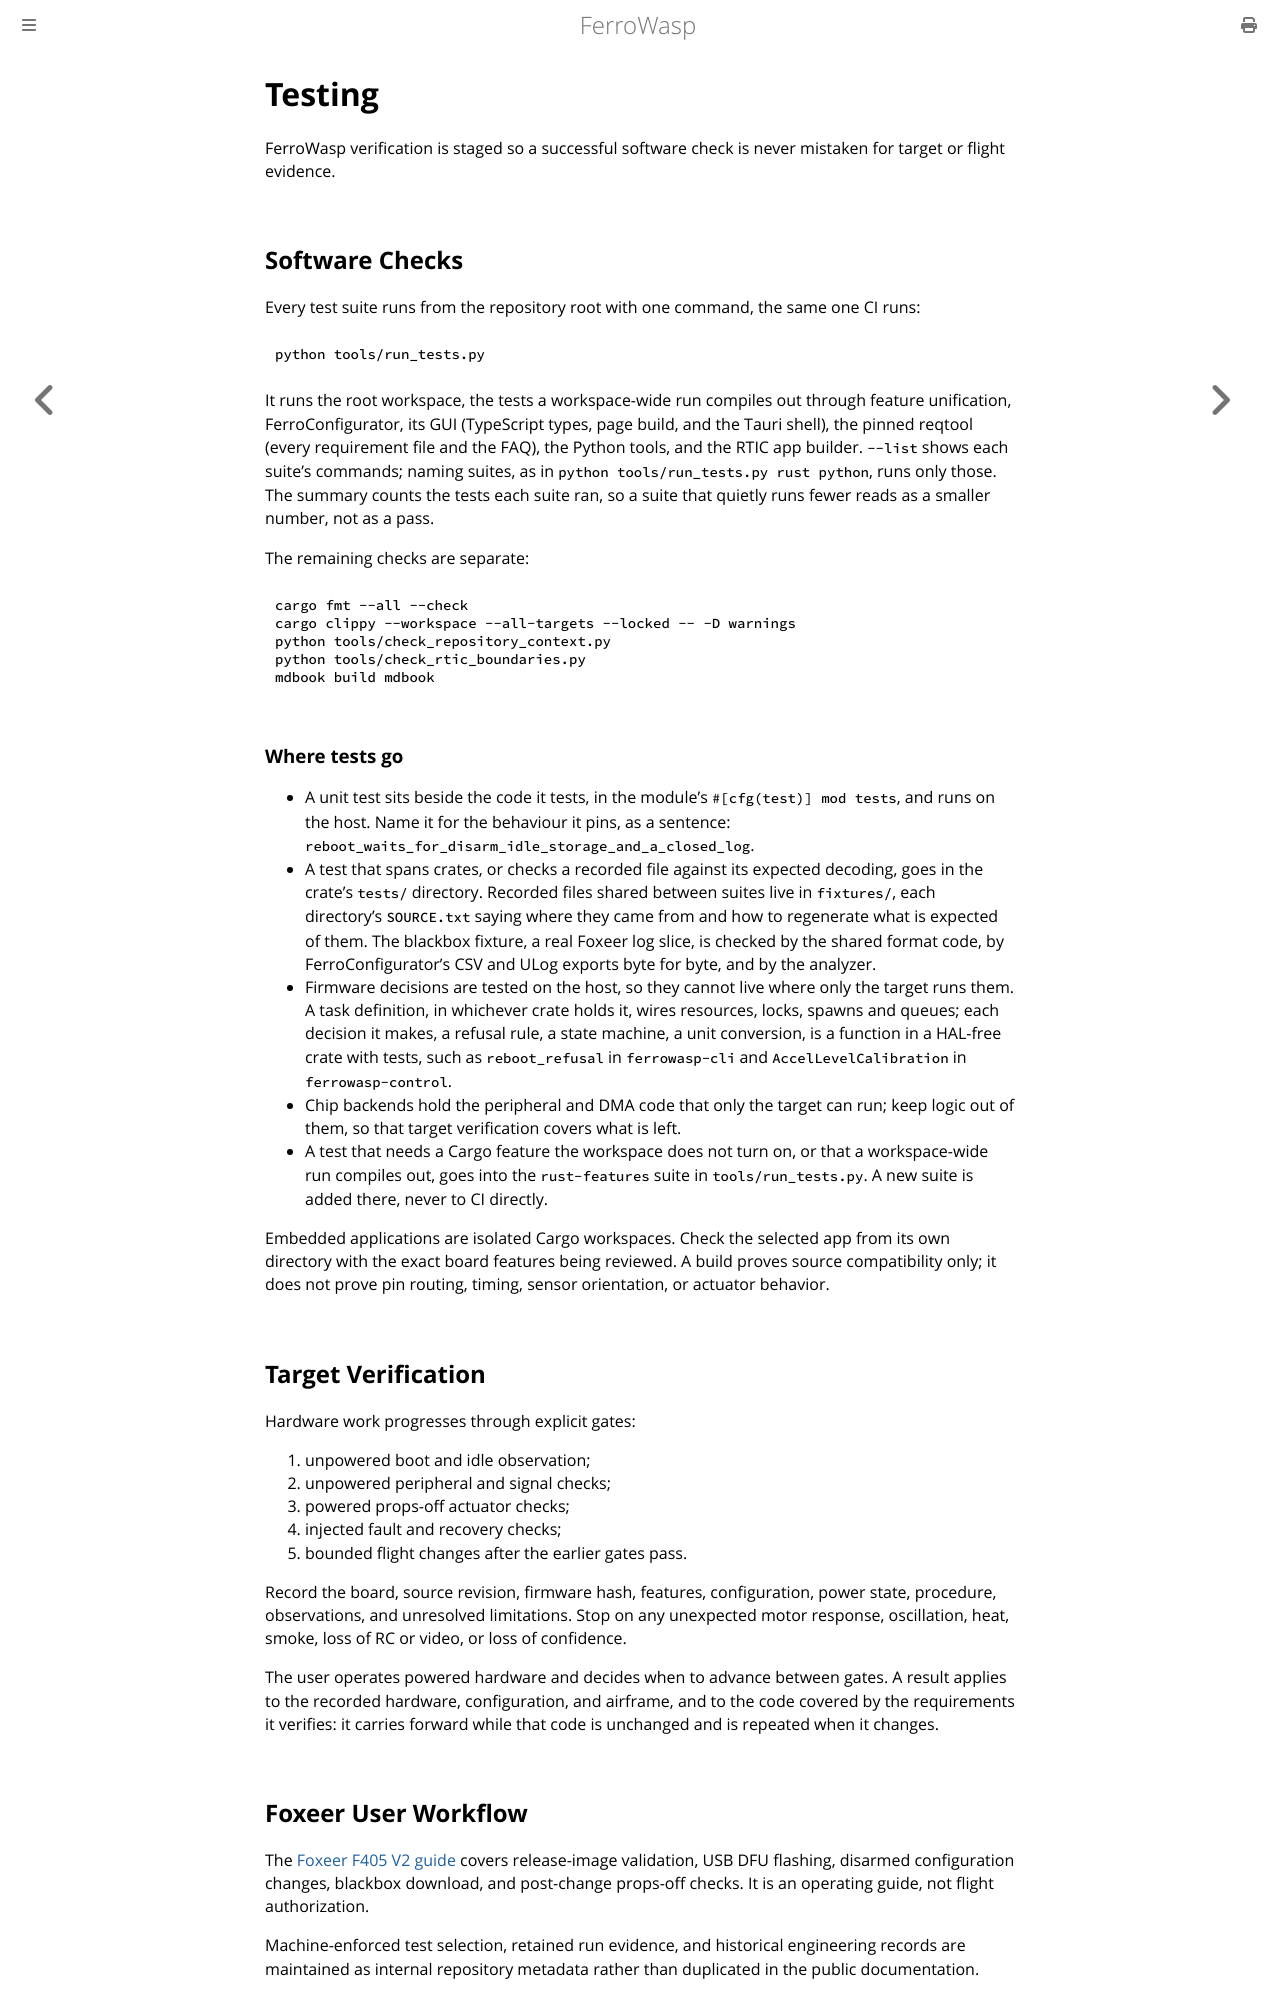

repository: Eirik2020/ferro-wasp · page: testing.html · generator: mdbook

# Testing

FerroWasp verification is staged so a successful software check is never
mistaken for target or flight evidence.

## Software Checks

Every test suite runs from the repository root with one command, the same one
CI runs:

```text
python tools/run_tests.py
```

It runs the root workspace, the tests a workspace-wide run compiles out through
feature unification, FerroConfigurator, its GUI (TypeScript types, page build,
and the Tauri shell), the pinned reqtool (every requirement file and the FAQ),
the Python tools, and the RTIC app builder. `--list` shows each suite's commands; naming suites, as
in `python tools/run_tests.py rust python`, runs only those. The summary counts
the tests each suite ran, so a suite that quietly runs fewer reads as a smaller
number, not as a pass.

The remaining checks are separate:

```text
cargo fmt --all --check
cargo clippy --workspace --all-targets --locked -- -D warnings
python tools/check_repository_context.py
python tools/check_rtic_boundaries.py
mdbook build mdbook
```

### Where tests go

- A unit test sits beside the code it tests, in the module's
  `#[cfg(test)] mod tests`, and runs on the host. Name it for the behaviour it
  pins, as a sentence: `reboot_waits_for_disarm_idle_storage_and_a_closed_log`.
- A test that spans crates, or checks a recorded file against its expected
  decoding, goes in the crate's `tests/` directory. Recorded files shared
  between suites live in `fixtures/`, each directory's `SOURCE.txt` saying
  where they came from and how to regenerate what is expected of them. The
  blackbox fixture, a real Foxeer log slice, is checked by the shared format
  code, by FerroConfigurator's CSV and ULog exports byte for byte, and by the
  analyzer.
- Firmware decisions are tested on the host, so they cannot live where only the
  target runs them. A task definition, in whichever crate holds it, wires
  resources, locks, spawns and queues; each decision it makes, a refusal rule, a state machine, a
  unit conversion, is a function in a HAL-free crate with tests, such as
  `reboot_refusal` in `ferrowasp-cli` and `AccelLevelCalibration` in
  `ferrowasp-control`.
- Chip backends hold the peripheral and DMA code that only the target can run;
  keep logic out of them, so that target verification covers what is left.
- A test that needs a Cargo feature the workspace does not turn on, or that a
  workspace-wide run compiles out, goes into the `rust-features` suite in
  `tools/run_tests.py`. A new suite is added there, never to CI directly.

Embedded applications are isolated Cargo workspaces. Check the selected app
from its own directory with the exact board features being reviewed. A build
proves source compatibility only; it does not prove pin routing, timing,
sensor orientation, or actuator behavior.

## Target Verification

Hardware work progresses through explicit gates:

1. unpowered boot and idle observation;
2. unpowered peripheral and signal checks;
3. powered props-off actuator checks;
4. injected fault and recovery checks;
5. bounded flight changes after the earlier gates pass.

Record the board, source revision, firmware hash, features, configuration,
power state, procedure, observations, and unresolved limitations. Stop on any
unexpected motor response, oscillation, heat, smoke, loss of RC or video, or
loss of confidence.

The user operates powered hardware and decides when to advance between gates.
A result applies to the recorded hardware, configuration, and airframe, and to
the code covered by the requirements it verifies: it carries forward while
that code is unchanged and is repeated when it changes.
